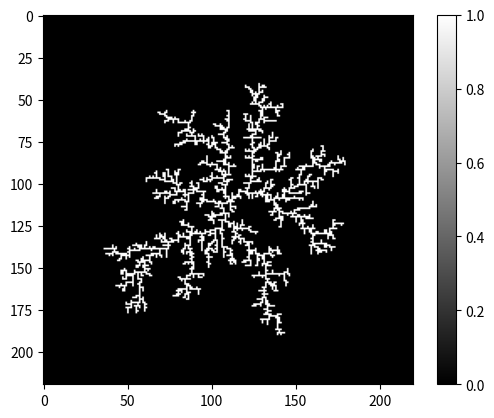

The script that saved this image:
# Project 2: Diffusion-Limited Aggregation
# Category: Base Case
# ----------------------------- Basic Info ------------------------------
# Lattice site:                 Square site
# Dimensions:                   2
# Initial cluster:              A point at the origin
# Prob. to move at directions:  Same, all as 1/4
# Starting point:               Randomly on a circle
# Remove when it's too far:     Yes
# Periodicity of the lattice:   None

# ----------------------------- Parameters -----------------------------
# Lattice side length:          2 * latticeRange, [-latticeRange, latticeRange]
# Total num. of particle:       numOfParticles
# Sticking probability at distance i: P_nn[i]
# P_nn[1] = 1, P_nn[i] = 0,     i >= 2 or i == 0
# Particle starting radius:     R_start = R_current_max + delta (delta is set to 5)
# Largest clustering radius:    R_max
# Particle removal radius:      R_remove
# Progress of the calculation:  step

import math
import numpy as np
import matplotlib.pyplot as plt

#######################################################################################
################################ Parameter Declaration ################################
#######################################################################################

############# Region 1: You can freely change the parameters below #############
# Lattice index: [-latticeRange, latticeRange]
latticeRange = 110
# Number of particles to be added
numOfParticles = 5000
# Maximum simulation range, R_max should be less than R_remove
R_max = 100
# R_remove should be slightly less than latticeRange
R_remove = 105
# Change the variable "step" to modify the display
step = 10

################# Region 2: Do not modify the parameters below #################
latticeSide = 2 * latticeRange
# Lattice type
lattice = np.zeros((latticeSide, latticeSide))
# Starting radius displacement w.r.t. current maximum
delta = 5
# Current farthest point, use to determine the next starting radius
R_current_max = 1

#######################################################################################
################################# Function Definition #################################
#######################################################################################

# Construct the lattice site
# Not useful, could be deleted
def constructLatticeSite(latticeSide):
    return np.zeros((latticeSide, latticeSide))

# Set the initial cluster
# The function modifies the 2-D lattice array directly
# The initial cluster is set to be one point at the origin
def setInitialCluster():
    ######## You can change the initial cluster here ########
    lattice[latticeSide//2][latticeSide//2] = 1
    global R_current_max
    indices = np.argwhere(lattice != 0)
    max_index = 1
    for i, j in indices:
        dist = i + j - latticeSide
        if dist > max_index:
            R_current_max = dist
    return

# Randomly generate a point at the radius specified by "radius"
# The function modifies the 2-D lattice array directly
def randGenerate(lattice, radius):
    theta = 2*np.pi*np.random.random()
    x = int(latticeSide//2 + radius*np.cos(theta))
    y = int(latticeSide//2 + radius*np.sin(theta))
    lattice[x][y] = 1
    return x, y

# Check whether the given point sticks to the cluster
# May be deterministic or probabilistic
# ----- Return values -----
# return 1:     Sticks to the cluster
# return 0:     Not sticks to the cluster
def sticksToCluster(x, y):
    if(lattice[x-1][y] == 1 or lattice[x+1][y] == 1 or lattice[x][y-1] == 1 or lattice[x][y+1] == 1):
        return 1
    else:
        return 0

# Conduct the simulation of a single particle
# ----- Input parameters -----
# x, y: Coordinates of the current simulating point
# ----- Return values -----
# return 2:     Sticks to the cluster exceeding R_max
# return 1:     Sticks successfully within R_max limit
# return 0:     Moves further than R_remove
def simulation(x, y):
    while(True):
        temp = sticksToCluster(x, y)
        curDist = pow(x-latticeSide//2, 2)+pow(y-latticeSide//2, 2)
        if(temp == 1):
            if(curDist > pow(R_max, 2)):
                return 2
            else:
                # Modify the next starting radius
                global R_current_max
                if(math.sqrt(curDist) > R_current_max):
                    R_current_max = int(math.sqrt(curDist))
                return 1
        elif(curDist > pow(R_remove, 2)):
            lattice[x][y] = 0
            return 0
        else:
            rand = int(4 * np.random.random())
            if(rand == 0):
                lattice[x][y] = 0
                lattice[x-1][y] = 1
                x, y = x-1, y
            elif(rand == 1):
                lattice[x][y] = 0
                lattice[x+1][y] = 1
                x, y = x+1, y
            elif(rand == 2):
                lattice[x][y] = 0
                lattice[x][y-1] = 1
                x, y = x, y-1
            else:
                lattice[x][y] = 0
                lattice[x][y+1] = 1
                x, y = x, y+1
            # print(x, y)
            # print(curDist)
            # print(pow(R_remove, 2))

# Display the calculation progress
temp_step = step
def progressDisplay(count, numOfParticles):
    global step
    progress = int(count / numOfParticles * 100)
    if(progress >= step):
        temp = int(step/temp_step)
        print("Progress:", "-" * temp, step, end="")
        print("%")
        step += temp_step

def main():
    # lattice = constructLatticeSite(latticeSide)
    setInitialCluster()
    successCount = 0
    unsuccessCount = 0
    for count in range(numOfParticles):
        progressDisplay(count, numOfParticles)
        x, y = randGenerate(lattice, R_current_max + delta)
        simuResult = simulation(x, y)
        # Handle the return value of the simuResult
        if(simuResult == 2):
            print("Sticks to the cluster exceeding R_max")
        elif(simuResult == 1):
            successCount += 1
        elif(simuResult == 0):
            unsuccessCount += 1
    print("-------------------- Detailed Info --------------------")
    print("Number of points successfully clustered:", successCount)
    print("Number of points removed:", unsuccessCount)
    print("Successfully clustering rate:", "{:.2f}%".format(successCount/numOfParticles*100))
    print("-------------------- End Info --------------------")

def plotFigure():
    plt.imshow(lattice, cmap='gray')
    plt.colorbar()
    plt.show()

main()
plotFigure()